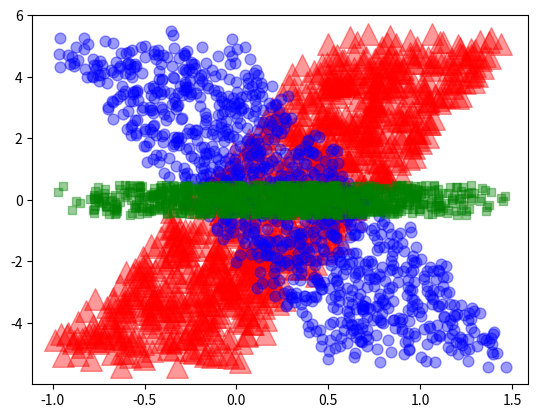

Write Python code to recreate this figure.
'''
import matplotlib.pyplot as plt
import numpy as np

fig = plt.figure()
ax1 = fig.add_subplot(121)

## the data
N=1000
x = np.random.randn(N)
y = np.random.randn(N)

## left panel
ax1.scatter(x,y,color='blue',s=5,edgecolor='none')
ax1.set_aspect(1./ax1.get_data_ratio()) # make axes square


## right panel
ax2 = fig.add_subplot(122)
props = dict(alpha=0.5, edgecolors='none' )

handles = []
colors = ['blue', 'green', 'magenta', 'cyan']
for color in colors:
    x = np.random.randn(N)
    y = np.random.randn(N)
    s = np.random.randint(50,200)
    handles.append(ax2.scatter(x, y, c=color, s=s, **props))

ax2.set_ylim([-5,11])
ax2.set_xlim([-5,11])

ax2.legend(handles, colors)
ax2.grid(True)
ax2.set_aspect(1./ax2.get_data_ratio())
plt.show()

'''

import matplotlib.pyplot as plt
import numpy as np

# Learn about API authentication here: https://plot.ly/python/getting-started
# Find your api_key here: https://plot.ly/settings/api

fig, ax = plt.subplots()
num = 1000
s = 121
x1 = np.linspace(-0.5,1,num) + (0.5 - np.random.rand(num))
y1 = np.linspace(-5,5,num) + (0.5 - np.random.rand(num))
x2 = np.linspace(-0.5,1,num) + (0.5 - np.random.rand(num))
y2 = np.linspace(5,-5,num) + (0.5 - np.random.rand(num))
x3 = np.linspace(-0.5,1,num) + (0.5 - np.random.rand(num))
y3 = (0.5 - np.random.rand(num))
ax.scatter(x1, y1, color='r', s=2*s, marker='^', alpha=.4)
ax.scatter(x2, y2, color='b', s=s/2, alpha=.4)
ax.scatter(x3, y3, color='g', s=s/3, marker='s', alpha=.4)
plt.show()